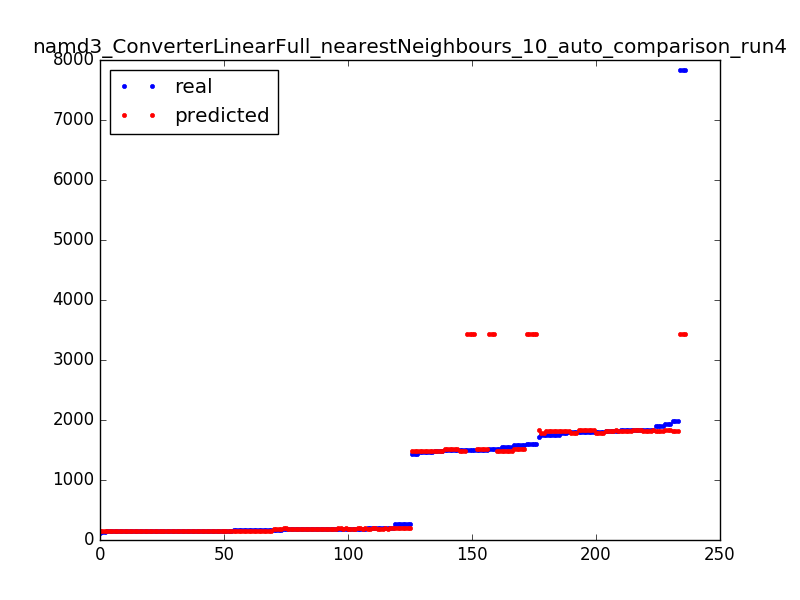

The data file committed next to this chart (first rows):
1498.0, 1480.5
194.0, 189.5
149.0, 152.7
175.0, 184.0
161.0, 149.9
187.0, 182.7
1437, 1480
155.0, 152.7
171.0, 148.2
180.0, 182.7
184.0, 182.7
181.0, 182.7
184.0, 189.5
1600, 3429
7835, 3429
201.0, 189.5
1580, 1524
264.0, 202.6
1797, 1781
264.0, 202.6
191.0, 189.5
1556, 1490
155.0, 152.7
1834, 1814
191.0, 202.6
1792, 1815
151.0, 152.7
1465, 1490
179.0, 182.7
1834, 1814
1505, 1524
145.0, 152.7
1504, 3429
1791, 1814
191.0, 202.6
179.0, 182.7
199.0, 202.6
154.0, 152.7
1505, 1524
161.0, 149.9
1817, 1831
154.0, 152.7
191.0, 182.7
160.0, 148.2
146.0, 152.7
141.0, 149.9
184.0, 182.7
146.0, 152.7
151.0, 148.2
150.0, 149.9
205.0, 202.6
1809, 1814
1465, 1490
1800, 1831
264.0, 202.6
187.0, 182.7
160.0, 148.2
1748, 1781
1805, 1781
1991, 1814
191.0, 202.6
... 176 more rows
